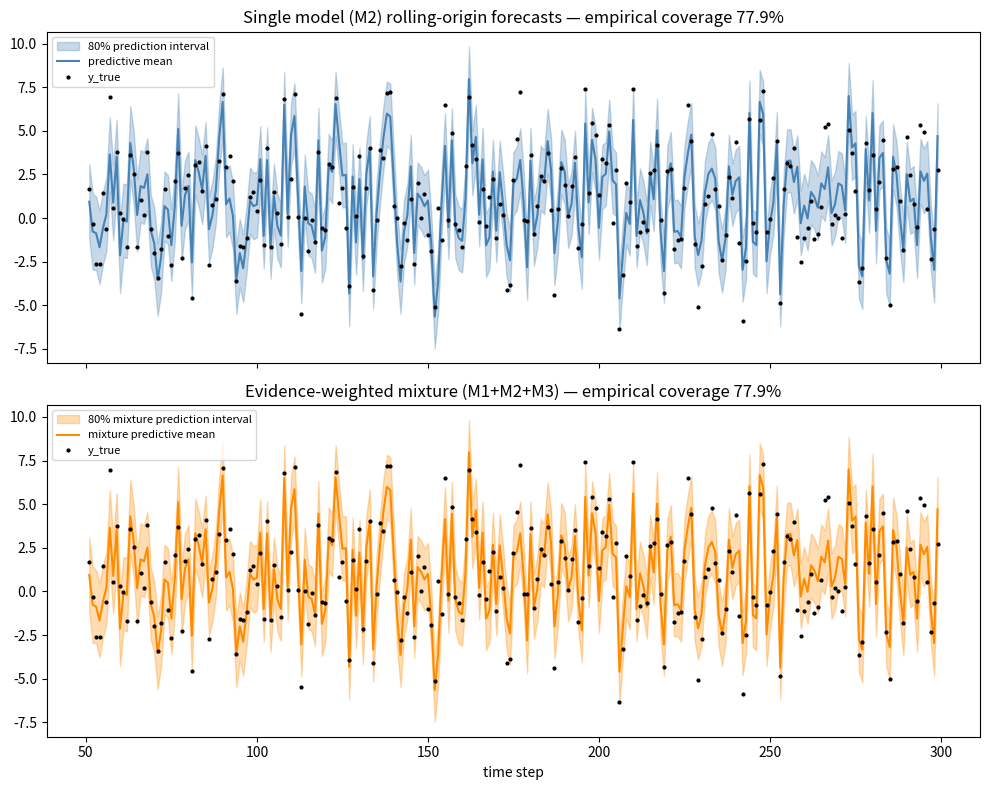
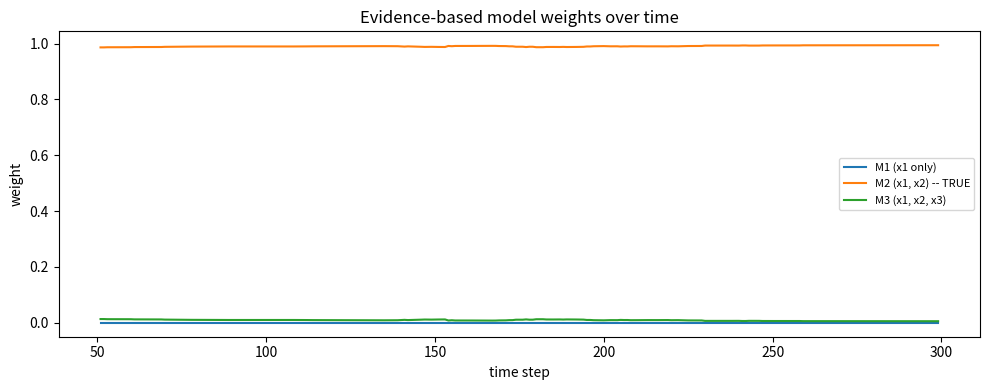

These charts were generated, in order, by the following Python code:
"""
Thesis Step 3: Posterior predictive distribution + evidence-weighted mixture
  -- rolling-origin forecast study on SYNTHETIC data
--------------------------------------------------------------------------
 
  1. Posterior predictive distribution (PPD) for ONE model -- a Student-t,
     derived exactly as in his PDF Section 5.4.
  2. A rolling-origin forecast study: train on data up to time t, forecast
     t+1, roll forward, repeat. At each step, extract a prediction interval
     from the PPD (e.g. 80%) and record whether the true y fell inside it.
     Over many steps, the EMPIRICAL coverage should be close to the NOMINAL
     level (80%) if the model's uncertainty is well-calibrated.
  3. An evidence-weighted MIXTURE of several candidate models' PPDs:
         p(y*|x*) = sum_m w_m * p(y*|x*, M_m)
     where w_m are softmax-normalized log model evidences.
  4. Since a mixture of Student-t's has no closed-form quantile, the
     interval bounds are found by NUMERICALLY SOLVING the mixture CDF
     (matches "quantiles numerical solve" in your notes).
  5. Same rolling-origin coverage check, now for the mixture.
 
Three candidate models are used, differing by which features they include,
so you can see the evidence-weighting prefer the model that actually
matches the true data-generating process.
"""
 
import numpy as np
import matplotlib.pyplot as plt
from scipy.stats import t as student_t
from scipy.special import gammaln
from scipy.optimize import brentq
 
rng = np.random.default_rng(42)
 
# =============================================================================
# Part 0: Generate synthetic TIME-ORDERED data
# =============================================================================
# True model uses only features x1 and x2 (x3 is a decoy, irrelevant feature
# included only so the "wrong" candidate models have something extra to
# overfit on -- this lets us see evidence correctly favor the true model).
 
n_total = 300
beta_true = np.array([2.0, -1.5])          # true coefficients for x1, x2 only
intercept_true = 1.0
sigma_true = 1.5
 
x1 = rng.normal(size=n_total)
x2 = rng.normal(size=n_total)
x3 = rng.normal(size=n_total)              # irrelevant decoy feature
noise = rng.normal(scale=sigma_true, size=n_total)
y = intercept_true + beta_true[0]*x1 + beta_true[1]*x2 + noise
 
# Three candidate models, differing by which features they include
def build_design(model_features):
    """model_features: list of arrays to include as columns (excl. intercept)."""
    cols = [np.ones(n_total)] + model_features
    return np.column_stack(cols)
 
X_M1 = build_design([x1])            # M1: underfit -- missing x2
X_M2 = build_design([x1, x2])        # M2: TRUE model
X_M3 = build_design([x1, x2, x3])    # M3: overfit -- extra irrelevant feature
 
models = {
    "M1 (x1 only)": X_M1,
    "M2 (x1, x2) -- TRUE": X_M2,
    "M3 (x1, x2, x3)": X_M3,
}
 
# =============================================================================
# Part 1: Reusable NIG posterior fit + evidence (from step1b/step2)
# =============================================================================
 
def fit_nig_posterior(X, y, mu_0, Lambda_0, a_0, b_0):
    """Fit NIG conjugate posterior. Returns mu_n, Lambda_n, Lambda_n_inv, a_n, b_n, log_evidence."""
    n, p = X.shape
    XtX = X.T @ X
    Xty = X.T @ y
 
    Lambda_n = Lambda_0 + XtX
    Lambda_n_inv = np.linalg.inv(Lambda_n)
    mu_n = Lambda_n_inv @ (Lambda_0 @ mu_0 + Xty)
 
    a_n = a_0 + n / 2
    b_n = b_0 + 0.5 * (y @ y + mu_0 @ Lambda_0 @ mu_0 - mu_n @ Lambda_n @ mu_n)
 
    _, logdet_0 = np.linalg.slogdet(Lambda_0)
    _, logdet_n = np.linalg.slogdet(Lambda_n)
    log_ev = (
        -0.5 * n * np.log(2 * np.pi)
        + 0.5 * (logdet_0 - logdet_n)
        + a_0 * np.log(b_0) - a_n * np.log(b_n)
        + gammaln(a_n) - gammaln(a_0)
    )
    return mu_n, Lambda_n, Lambda_n_inv, a_n, b_n, log_ev
 
 
# =============================================================================
# Part 2: Posterior predictive distribution (Student-t) -- Daniel's PDF 5.4
# =============================================================================
# y* | x*, D, M ~ Student-t_{nu_n}(mu_star, s2_star)
#   nu_n    = 2*a_n
#   mu_star = x*^T mu_n
#   s2_star = (b_n/a_n) * (1 + x*^T Lambda_n_inv x*)
#
# scipy.stats.t is the STANDARD t distribution (mean 0, scale 1); passing
# loc and scale gives the location-scale version matching the formula above.
 
def posterior_predictive(x_star, mu_n, Lambda_n_inv, a_n, b_n):
    """Return a frozen scipy.stats.t object for y* | x*."""
    nu_n = 2 * a_n
    mu_star = x_star @ mu_n
    s2_star = (b_n / a_n) * (1 + x_star @ Lambda_n_inv @ x_star)
    return student_t(df=nu_n, loc=mu_star, scale=np.sqrt(s2_star))
 
 
# =============================================================================
# Part 3: Rolling-origin forecast study -- SINGLE model (M2, the true one)
# =============================================================================
# "Training 1..n -> new x -> rolls forward (repeat)" from your notes.
# Expanding window: train on all data up to t, forecast t+1, slide forward.
 
def rolling_origin_single_model(X, y, start_window, interval_level=0.80,
                                 mu_0=None, Lambda_0=None, a_0=1.0, b_0=1.0):
    n, p = X.shape
    if mu_0 is None:
        mu_0 = np.zeros(p)
    if Lambda_0 is None:
        Lambda_0 = np.eye(p) * 0.01
 
    alpha = 1 - interval_level
    results = []  # list of dicts: t, y_true, mu_star, lower, upper, inside
 
    for t in range(start_window, n - 1):
        X_train, y_train = X[:t+1], y[:t+1]
        x_star, y_true = X[t+1], y[t+1]
 
        mu_n, Lambda_n, Lambda_n_inv, a_n, b_n, log_ev = fit_nig_posterior(
            X_train, y_train, mu_0, Lambda_0, a_0, b_0
        )
        ppd = posterior_predictive(x_star, mu_n, Lambda_n_inv, a_n, b_n)
 
        lower = ppd.ppf(alpha / 2)
        upper = ppd.ppf(1 - alpha / 2)
        inside = lower <= y_true <= upper
 
        results.append(dict(t=t+1, y_true=y_true, mu_star=ppd.mean(),
                             lower=lower, upper=upper, inside=inside))
    return results
 
 
print("=== Rolling-origin forecast: single model (M2, true model) ===")
single_results = rolling_origin_single_model(X_M2, y, start_window=50, interval_level=0.80)
empirical_coverage = np.mean([r["inside"] for r in single_results])
print(f"Nominal interval level: 80%")
print(f"Empirical coverage over {len(single_results)} forecasts: {empirical_coverage:.1%}")
print("(Should be close to 80% if the model's uncertainty is well-calibrated)")
 
 
# =============================================================================
# Part 4: Rolling-origin forecast study -- EVIDENCE-WEIGHTED MIXTURE
# =============================================================================
 
def mixture_cdf(y_val, components, weights):
    """CDF of the mixture at y_val: sum_m w_m * F_m(y_val)."""
    return sum(w * comp.cdf(y_val) for w, comp in zip(weights, components))
 
def mixture_quantile(q, components, weights, lo=-100, hi=100):
    """Numerically solve mixture_cdf(y) = q for y, via bisection (brentq)."""
    f = lambda y_val: mixture_cdf(y_val, components, weights) - q
    return brentq(f, lo, hi)
 
def softmax_weights(log_evidences):
    log_evidences = np.array(log_evidences)
    shifted = log_evidences - np.max(log_evidences)   # numerically stable
    exp_vals = np.exp(shifted)
    return exp_vals / exp_vals.sum()
 
 
def rolling_origin_mixture(models_dict, y, start_window, interval_level=0.80,
                            a_0=1.0, b_0=1.0):
    n = len(y)
    alpha = 1 - interval_level
    results = []
    weight_history = []  # track evidence weights over time for plotting
 
    for t in range(start_window, n - 1):
        components = []
        log_evs = []
        mu_stars = []
 
        for name, X in models_dict.items():
            p = X.shape[1]
            mu_0 = np.zeros(p)
            Lambda_0 = np.eye(p) * 0.01
            X_train, y_train = X[:t+1], y[:t+1]
            x_star = X[t+1]
 
            mu_n, Lambda_n, Lambda_n_inv, a_n, b_n, log_ev = fit_nig_posterior(
                X_train, y_train, mu_0, Lambda_0, a_0, b_0
            )
            ppd = posterior_predictive(x_star, mu_n, Lambda_n_inv, a_n, b_n)
            components.append(ppd)
            log_evs.append(log_ev)
            mu_stars.append(ppd.mean())
 
        weights = softmax_weights(log_evs)
        weight_history.append(weights)
 
        y_true = y[t+1]
        lower = mixture_quantile(alpha/2, components, weights)
        upper = mixture_quantile(1 - alpha/2, components, weights)
        inside = lower <= y_true <= upper
        mix_mean = sum(w*m for w, m in zip(weights, mu_stars))
 
        results.append(dict(t=t+1, y_true=y_true, mu_star=mix_mean,
                             lower=lower, upper=upper, inside=inside,
                             weights=weights))
    return results, np.array(weight_history)
 
 
print("\n=== Rolling-origin forecast: evidence-weighted MIXTURE (M1, M2, M3) ===")
mixture_results, weight_history = rolling_origin_mixture(models, y, start_window=50, interval_level=0.80)
mix_coverage = np.mean([r["inside"] for r in mixture_results])
print(f"Nominal interval level: 80%")
print(f"Empirical coverage over {len(mixture_results)} forecasts: {mix_coverage:.1%}")
 
mean_weights = weight_history.mean(axis=0)
print("\nAverage evidence weight per model (should favor M2, the true model):")
for name, w in zip(models.keys(), mean_weights):
    print(f"  {name}: {w:.3f}")
 
 
# =============================================================================
# Part 5: Plots
# =============================================================================
 
# Plot 1: forecasts with prediction intervals for the single model (matches
# your hand-drawn sketch: y_true line, PPD shaded, coverage check)
fig, axes = plt.subplots(2, 1, figsize=(10, 8), sharex=True)
 
ts = [r["t"] for r in single_results]
y_trues = [r["y_true"] for r in single_results]
lowers = [r["lower"] for r in single_results]
uppers = [r["upper"] for r in single_results]
mus = [r["mu_star"] for r in single_results]
 
axes[0].fill_between(ts, lowers, uppers, alpha=0.3, color="steelblue", label="80% prediction interval")
axes[0].plot(ts, mus, color="steelblue", label="predictive mean")
axes[0].plot(ts, y_trues, "o", color="black", markersize=2, label="y_true")
axes[0].set_title(f"Single model (M2) rolling-origin forecasts — empirical coverage {empirical_coverage:.1%}")
axes[0].legend(fontsize=8)
 
ts_m = [r["t"] for r in mixture_results]
y_trues_m = [r["y_true"] for r in mixture_results]
lowers_m = [r["lower"] for r in mixture_results]
uppers_m = [r["upper"] for r in mixture_results]
mus_m = [r["mu_star"] for r in mixture_results]
 
axes[1].fill_between(ts_m, lowers_m, uppers_m, alpha=0.3, color="darkorange", label="80% mixture prediction interval")
axes[1].plot(ts_m, mus_m, color="darkorange", label="mixture predictive mean")
axes[1].plot(ts_m, y_trues_m, "o", color="black", markersize=2, label="y_true")
axes[1].set_title(f"Evidence-weighted mixture (M1+M2+M3) — empirical coverage {mix_coverage:.1%}")
axes[1].set_xlabel("time step")
axes[1].legend(fontsize=8)
 
plt.tight_layout()
plt.savefig("rolling_forecasts_coverage.png", dpi=150)
plt.show()
 
# Plot 2: evidence weights over time
plt.figure(figsize=(10, 4))
for i, name in enumerate(models.keys()):
    plt.plot(ts_m, weight_history[:, i], label=name)
plt.title("Evidence-based model weights over time")
plt.xlabel("time step")
plt.ylabel("weight")
plt.legend(fontsize=8)
plt.tight_layout()
plt.savefig("evidence_weights_over_time.png", dpi=150)
plt.show()
 
print("\nDone. Saved rolling_forecasts_coverage.png and evidence_weights_over_time.png")
